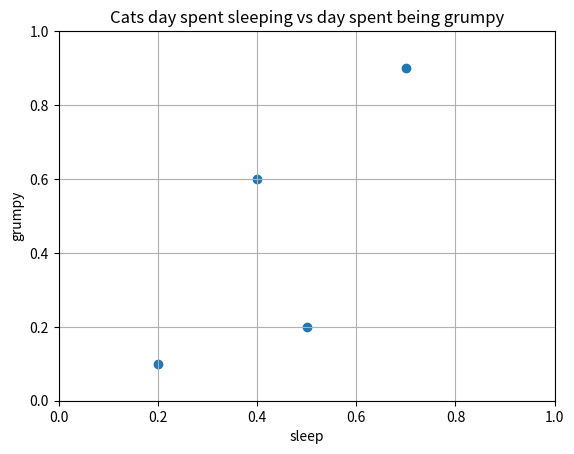

Python code for this plot:
import matplotlib.pyplot as plt

X_Train_sleep = [[0.2, 0.4, 0.5, 0.7]]
X_Train_grumpy = [0.1, 0.6, 0.2, 0.9]
y = [[1, 1, 1, 0]]

plt.title('Cats day spent sleeping vs day spent being grumpy')
plt.xlabel('sleep')
plt.ylabel('grumpy')
plt.axis([0, 1, 0, 1])
plt.grid(True)
plt.scatter(X_Train_sleep, X_Train_grumpy)
plt.show()

# decide weather linear separable or not





